Dataset: documents (GitHub, jauniusc/cvmatch). Classes: email, form, letter, resume.

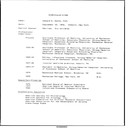
Label: resume

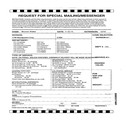
Label: form

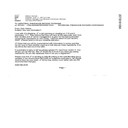
Label: email

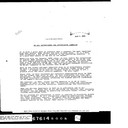
Label: letter

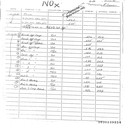
Label: form

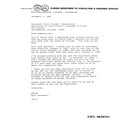
Label: letter
